2-way image classification set "processed" from GitHub (Twillur/PDE4444-Visual-Quality-Inspection); label vocabulary: fail, pass.

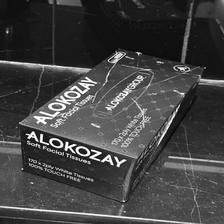
Label: fail

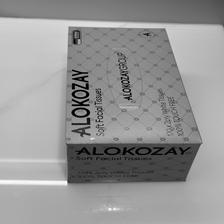
Label: pass

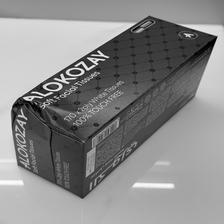
Label: fail

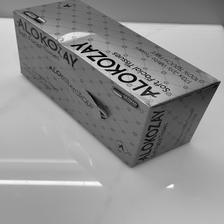
Label: fail

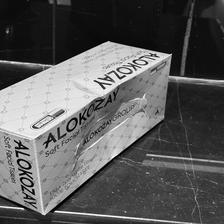
Label: fail

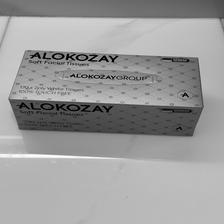
Label: pass
